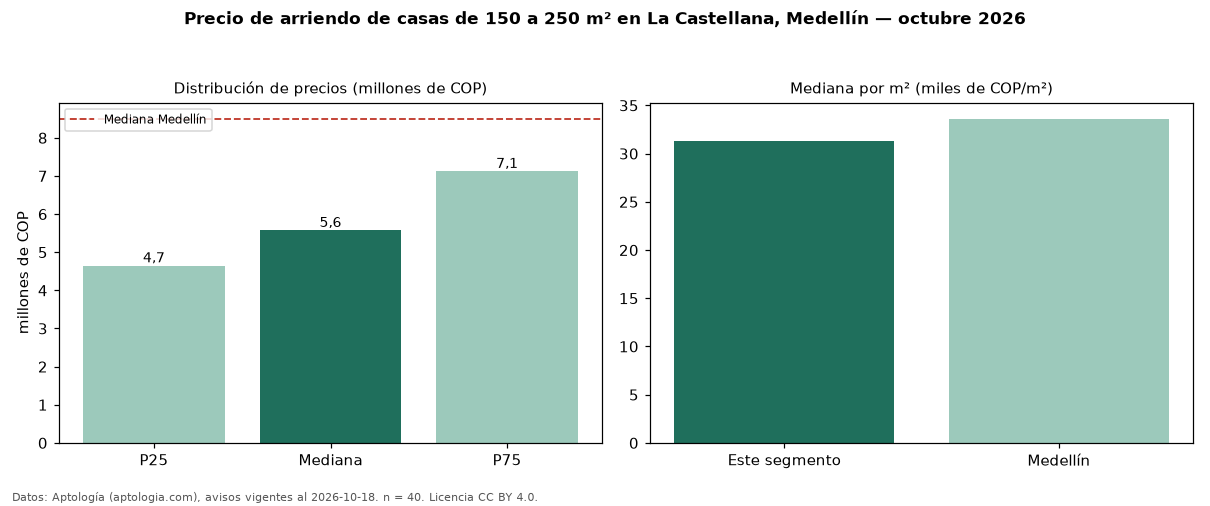

Source data for this figure (header and first rows):
seccion, metrica, valor, moneda, n
filtro, area5, de 150 a 250 m², , 40
precio, p25, 4650000, COP, 40
precio, mediana, 5575000, COP, 40
precio, p75, 7125000, COP, 40
precio, minimo, 3200000, COP, 40
precio, maximo, 12000000, COP, 40
m2, mediana_precio_m2, 31332, COP, 40
m2, area_mediana_m2, 181.0, m2, 40
banos, mediana_banos, 3.0, , 
estrato, estrato_mas_frecuente, 5, , 35
habitaciones, 3+, 5600000, COP, 39
ciudad, mediana_ciudad_referencia, 8500000, COP, 
ciudad, mediana_m2_ciudad, 33613, COP, 
fuente, fecha_datos, 2026-10-18, , 
fuente, atribucion, https://www.aptologia.com/casas-en-arrie…, , 
fuente, licencia, CC BY 4.0, , 
